The GitHub repository wrooble/Brain_Tumor_MRI contains a labelled image folder "resized_256" with 4 categories: glioma, meningioma, no tumor, pituitary tumor. Examples follow, each with its label.

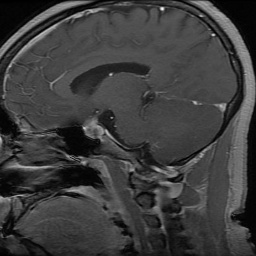
Label: pituitary tumor

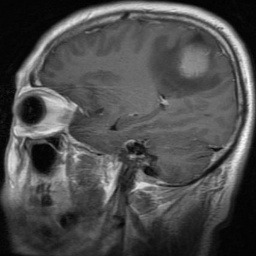
Label: meningioma

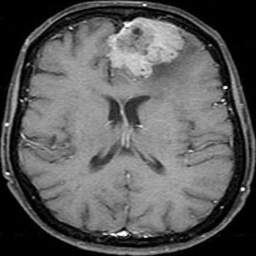
Label: meningioma

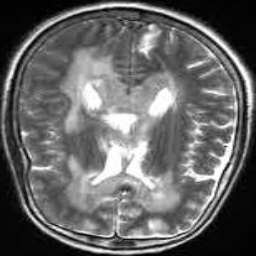
Label: no tumor

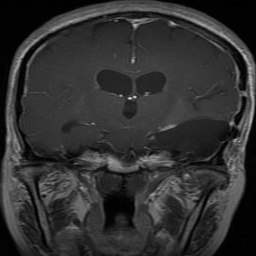
Label: glioma

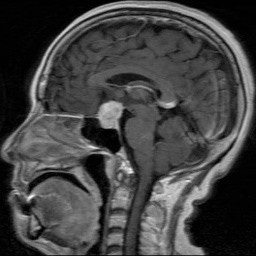
Label: pituitary tumor
